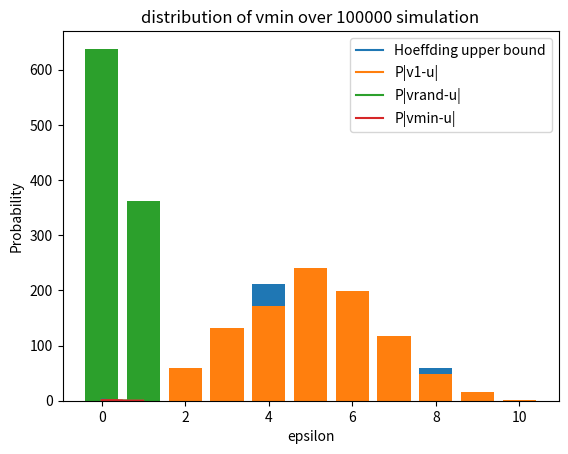

Recreate this plot in Python.
import random
import numpy as np
import matplotlib.pyplot as plt
import math
def findfraction(X):
    counter=0
    for i in X:
        if i==1:
            counter+=1
    return counter/float(10)
## helper function to return an array ready to be plot as histogram
def stat(X):
    S=[0,0,0,0,0,0,0,0,0,0,0]
    for i in X:
        S[i]+=1
    return S
def simulation(n):
    mu=0.5 
    C=[]
    p=[]
    for i in range(n):
        X=[]
        for j in range(10):
            X.append(random.randint(0,1))
        C.append(X)
        counter=0
        for j in range(10):
            if X[j]==1:
                counter+=1
        v=counter/float(10)
        p.append(v)
    randI=random.randint(0,n-1)
    minI=-1
    mini=1
    for i in range(len(p)):
        if(p[i]<mini):
            mini=p[i]
            minI=i
    return findfraction(C[0]),findfraction(C[randI]), findfraction(C[minI])
def estimateError(v,epsilon):
	counter=0
	for i in v:
		if (abs(i/10.0-0.5)>epsilon):
			counter+=1
	return counter/float(len(v))

v1=[]
vrand=[]
vmin=[]
for i in range(1000):
    a,b,c=simulation(1000)
    v1.append(int(a*10))
    vrand.append(int(b*10))
    vmin.append(int(c*10))
v1a=sum(v1)/len(v1)
vranda=sum(vrand)/len(vrand)
vmina=sum(vmin)/len(vmin)
plot1=stat(v1)
plot2=stat(vrand)
plot3=stat(vmin)
v1e=[]
vrande=[]
vmine=[]
epsilon=np.arange(0,1,0.01)
hoff=[]
for i in epsilon:
    hoff.append(2*math.exp(-2*i**2*10))
for i in range(len(epsilon)):
	v1e.append(estimateError(v1,epsilon[i]))
	vrande.append(estimateError(vrand,epsilon[i]))
	vmine.append(estimateError(vmin,epsilon[i]))
plt.bar(range(11),plot1)
plt.xlabel("number of heads")
plt.title("distribution of v1 over 100000 simulation")
plt.show()
plt.bar(range(11),plot2)
plt.xlabel("number of heads")
plt.title("distribution of vrand over 100000 simulation")
plt.show()
plt.bar(range(11),plot3)
plt.xlabel("number of heads")
plt.title("distribution of vmin over 100000 simulation")
plt.show()
plt.plot(epsilon,hoff,label="Hoeffding upper bound")
plt.plot(epsilon,v1e,label="P|v1-u|")
plt.plot(epsilon,vrande,label="P|vrand-u|")
plt.plot(epsilon,vmine,label="P|vmin-u|")
plt.legend()
plt.ylabel("Probability")
plt.xlabel("epsilon")
plt.show()